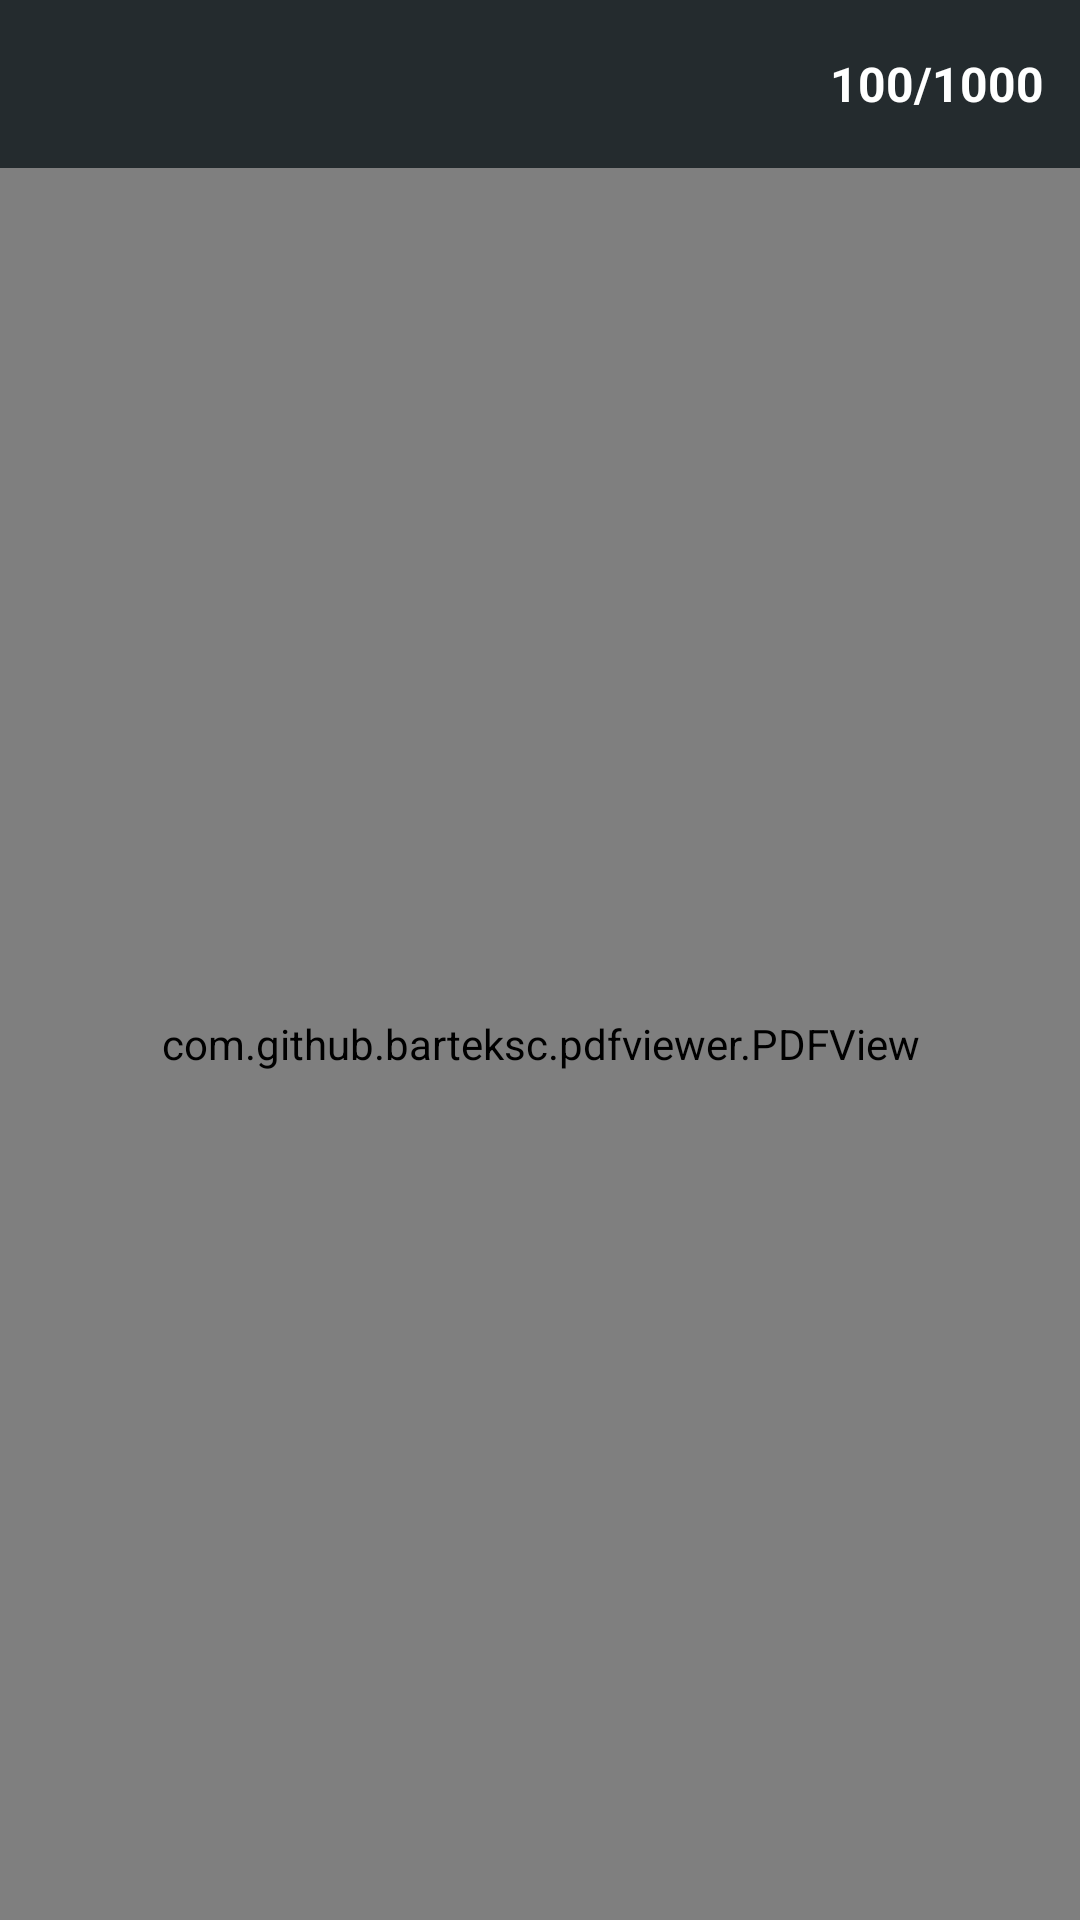

Layout XML and referenced resources for this Android screen:
<!-- AndroidManifest.xml: application theme Theme.Top_best_book_finish -->
<!-- res/layout/screen_book_read.xml -->
<?xml version="1.0" encoding="utf-8"?>
<androidx.constraintlayout.widget.ConstraintLayout xmlns:android="http://schemas.android.com/apk/res/android"
    xmlns:app="http://schemas.android.com/apk/res-auto"
    android:layout_width="match_parent"
    android:layout_height="match_parent">

    <androidx.constraintlayout.widget.ConstraintLayout
        android:id="@+id/appBar"
        android:layout_width="match_parent"
        android:layout_height="56dp"
        android:background="@color/gray"
        android:gravity="center_vertical"
        app:layout_constraintLeft_toLeftOf="parent"
        app:layout_constraintRight_toRightOf="parent"
        app:layout_constraintTop_toTopOf="parent">

        <androidx.appcompat.widget.AppCompatImageView
            android:id="@+id/btnBack"
            android:layout_width="wrap_content"
            android:layout_height="match_parent"
            android:padding="16dp"
            android:src="@drawable/ic_back"
            app:layout_constraintBottom_toBottomOf="parent"
            app:layout_constraintLeft_toLeftOf="parent"
            app:layout_constraintTop_toTopOf="parent" />


        <androidx.appcompat.widget.AppCompatTextView
            android:id="@+id/txtPages"
            android:layout_width="wrap_content"
            android:layout_height="match_parent"
            android:gravity="center"
            android:padding="12dp"
            android:text="100/1000"
            android:textColor="@color/white"
            android:textSize="16sp"
            android:textStyle="bold"
            app:layout_constraintBottom_toBottomOf="parent"
            app:layout_constraintRight_toRightOf="parent"
            app:layout_constraintTop_toTopOf="parent" />

    </androidx.constraintlayout.widget.ConstraintLayout>

    <com.github.barteksc.pdfviewer.PDFView
        android:id="@+id/pdfView"
        android:layout_width="match_parent"
        android:layout_height="0dp"
        app:layout_constraintBottom_toBottomOf="parent"
        app:layout_constraintLeft_toLeftOf="parent"
        app:layout_constraintRight_toRightOf="parent"
        app:layout_constraintTop_toBottomOf="@id/appBar"
        app:layout_constraintVertical_weight="1" />


</androidx.constraintlayout.widget.ConstraintLayout>
<!-- resources referenced by this layout -->
<resources>
  <color name="gray">#242B2E</color>
  <color name="white">#FFFFFFFF</color>
  <style name="Theme.Top_best_book_finish" parent="Base.Theme.Top_best_book_finish" />
  <style name="Base.Theme.Top_best_book_finish" parent="Theme.Material3.DayNight.NoActionBar">
          
          
      </style>
</resources>
